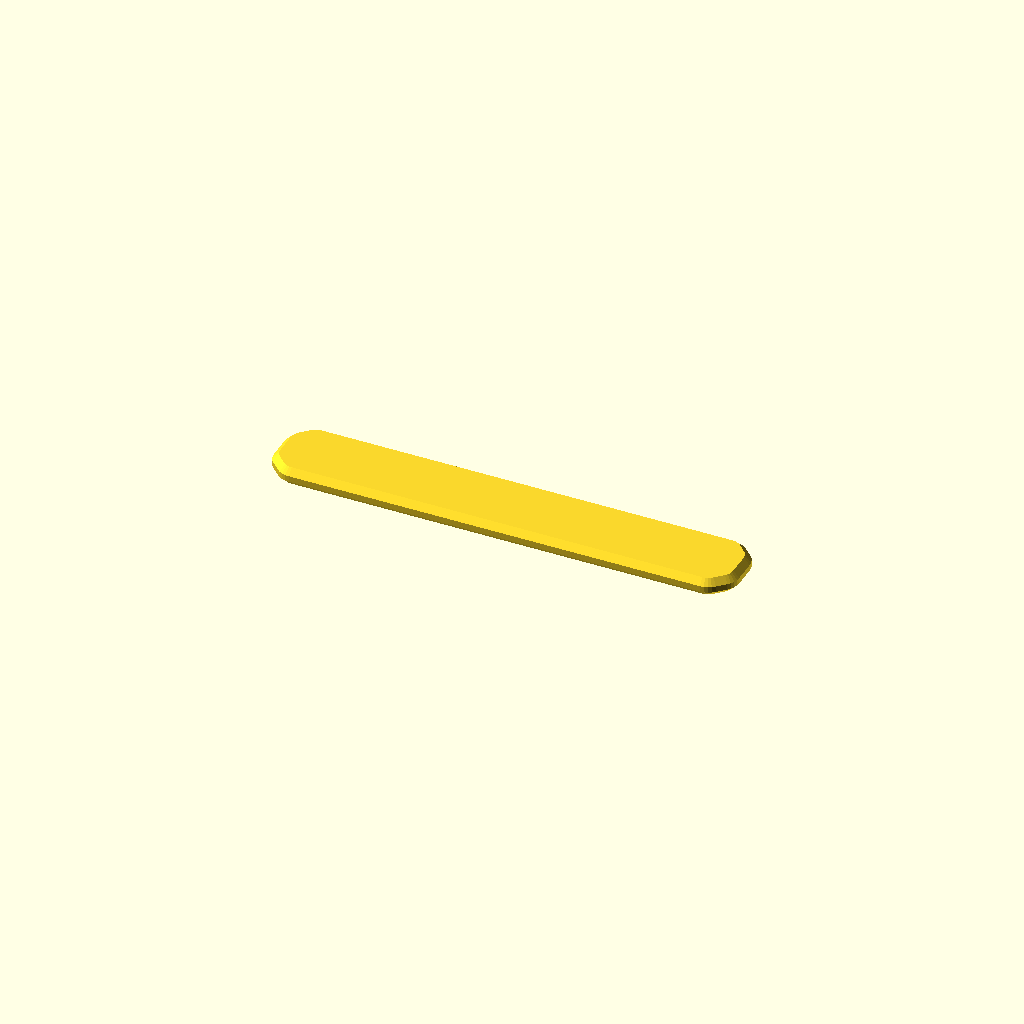
Cell 1 — every parameter at its default value.
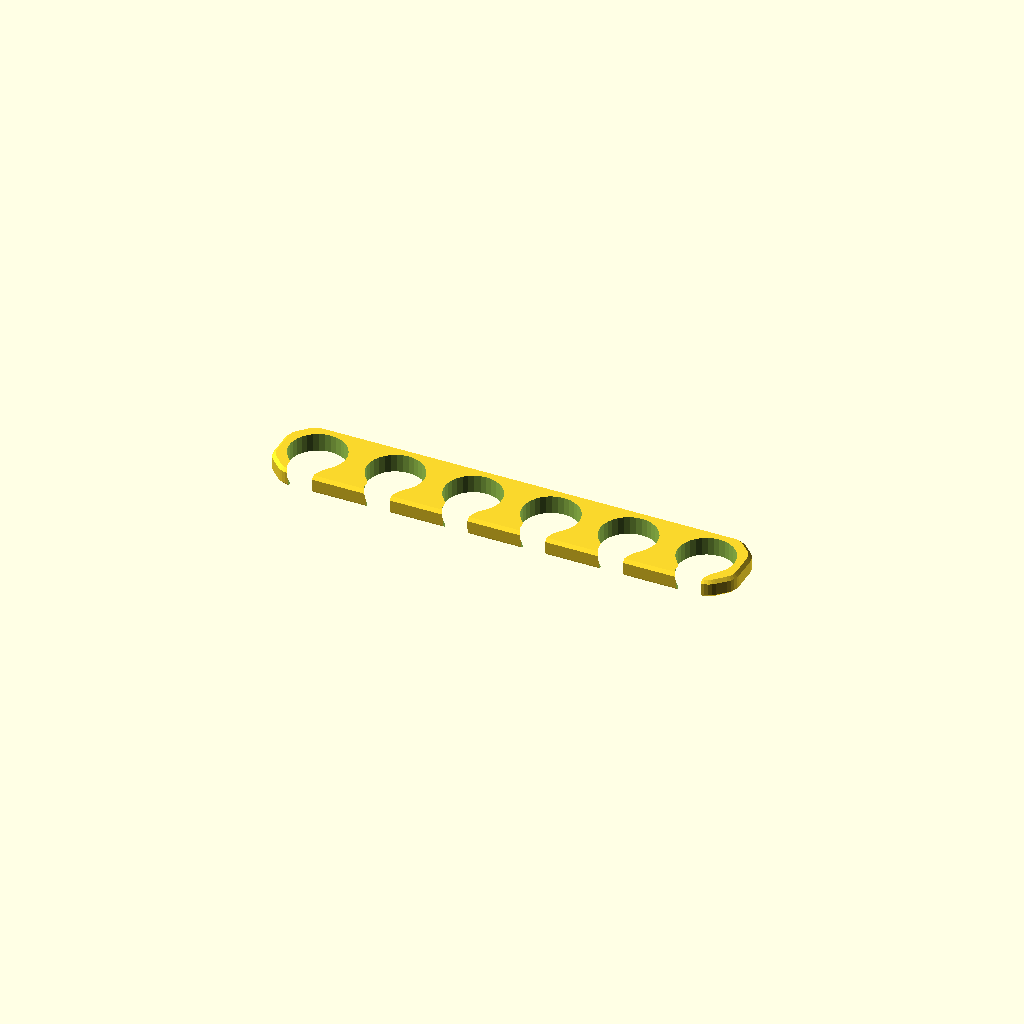
Cell 2 — preset "p2114".
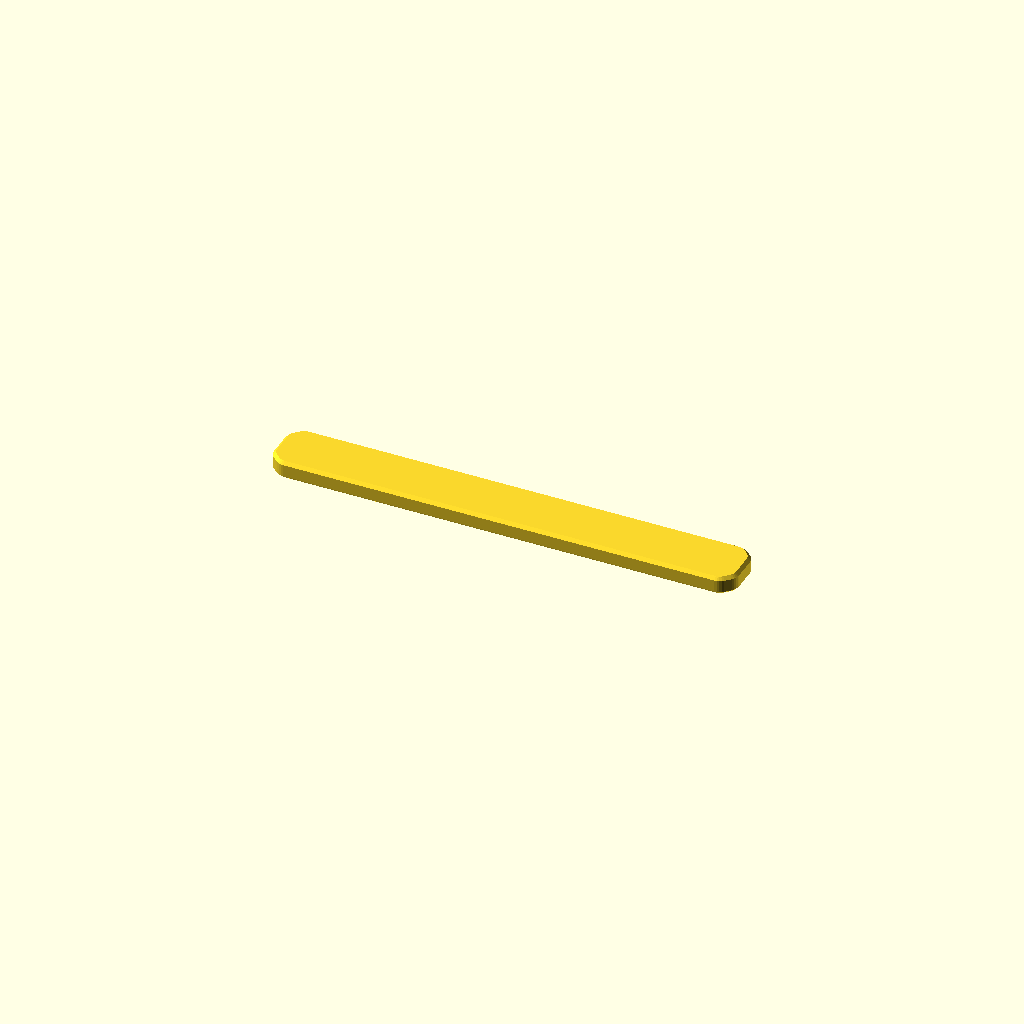
Cell 3 — preset "p2115".
One fixed orthographic camera (rotation 55°, 0°, 25°; colour scheme Cornfield) for every cell.
OpenSCAD source file 2023/togridpile/EdgeSpacer0.scad:
size = ["3inch", "1/2inch", "1/8inch"];

edge_bevel = "1mm";
corner_bevel = "1/8inch";

bowtie_cutout_style = "none"; // ["none","round"]
bowtie_offset = -0.10; // 0.025

$tgx11_offset = -0.1;
$fn = 36;

module edgespacer0__end_params() { }

use <../lib/RoundBowtie0.scad>
use <../lib/TGx11.1Lib.scad>
use <../lib/TOGMod1.scad>
use <../lib/TOGMod1Constructors.scad>
use <../lib/TOGPath1.scad>
use <../lib/TOGPolyhedronLib1.scad>
use <../lib/TOGUnits1.scad>
use <../lib/TOGVecLib0.scad>

$togridlib3_unit_table = tgx11_get_default_unit_table();

bowtie_cutout_2d =
	bowtie_cutout_style == "none" ? ["union"] :
	roundbowtie0_make_bowtie_2d(6.35, offset=-bowtie_offset);

size_mm = togunits1_decode_vec(size);
vbev = togunits1_decode(edge_bevel);
hbev = min(size_mm[0]*96/128, size_mm[1]*96/128, togunits1_decode(corner_bevel));
hround = hbev;

block_hull = tphl1_make_polyhedron_from_layer_function([
	[           0   -$tgx11_offset, -vbev],
	[           vbev-$tgx11_offset,  0],
   [size_mm[2]-vbev+$tgx11_offset,  0],
	[size_mm[2]     +$tgx11_offset, -vbev],
], function(zo) togvec0_offset_points(
	togpath1_rath_to_polypoints(
		togpath1_make_rectangle_rath(
			[size_mm[0], size_mm[1]],
			[["bevel", hbev], ["round", hround], ["offset", zo[1] + $tgx11_offset]]
		)
	),
	zo[0]
));

btatom = 12.7;
approximate_size_btatoms = [for(s=size_mm) round(s/btatom)];

togmod1_domodule(["difference",
   block_hull,
	
	togmod1_linear_extrude_z([-1, size_mm[2]+1], ["union",
		for( xm=[-approximate_size_btatoms[0]/2 + 0.5 : 1 : approximate_size_btatoms[0]/2] )
		["translate", [xm*btatom, -size_mm[1]/2], ["rotate", [0,0,90], bowtie_cutout_2d]]
	]),
]);
Customizer parameters (derived from the source; name, type, default, range or options):
edge_bevel: string, default "1mm"
corner_bevel: string, default "1/8inch"
bowtie_cutout_style: string, default "none", options "none", "round"
bowtie_offset: number, default -0.1
